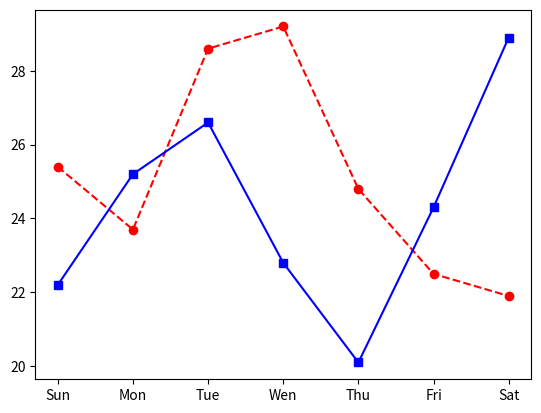

Here is the Python script that generated this plot:
import matplotlib.pyplot as plt
week=['Sun','Mon','Tue','Wen','Thu','Fri','Sat']              #X 軸
this_week=[25.4, 23.7, 28.6, 29.2, 24.8, 22.5, 21.9]     #本周氣溫
last_week=[22.2, 25.2, 26.6, 22.8, 20.1, 24.3, 28.9]     #上周氣溫
plt.plot(week,this_week,'r--o',week, last_week,'b-s')    #繪製兩組資料
plt.show()